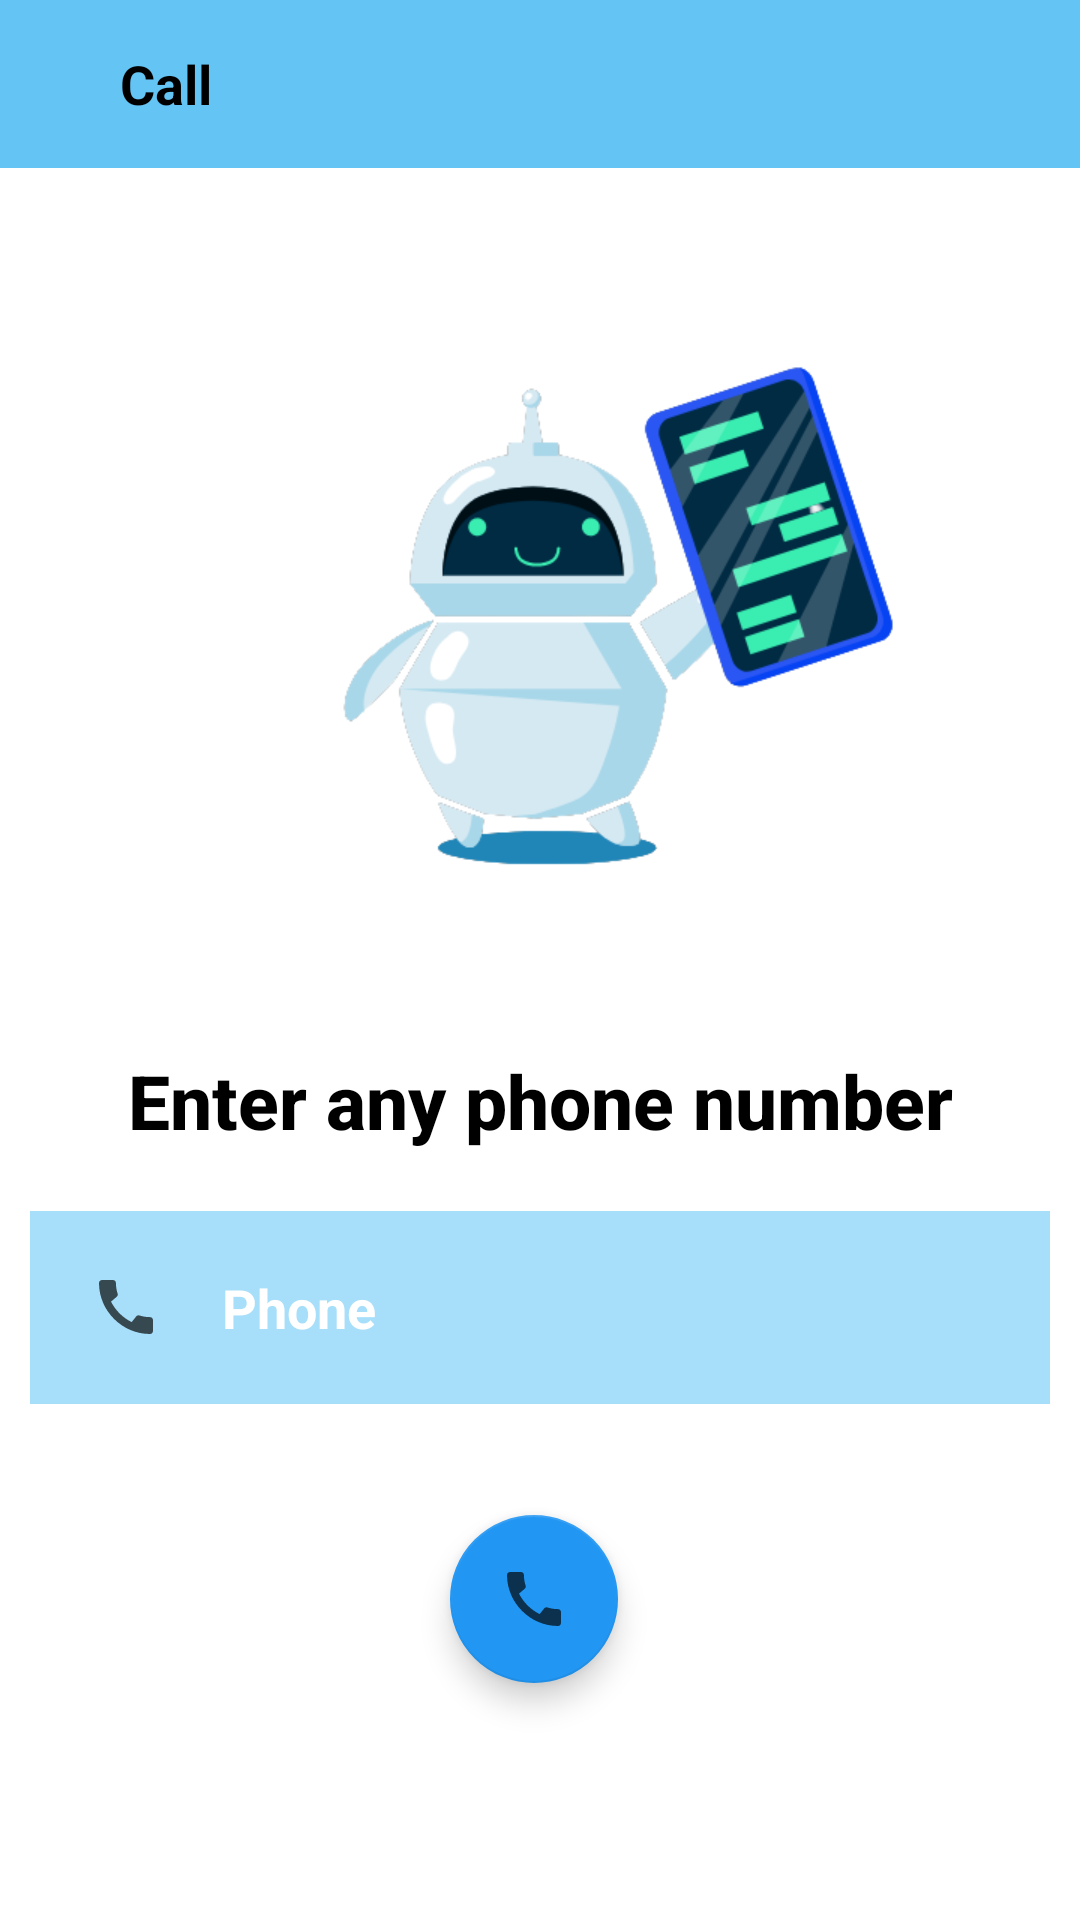

This screen was rendered from an Android layout file. Write that file and the resources it references.
<!-- AndroidManifest.xml: application theme Theme.Chat -->
<!-- res/layout/activity_call.xml -->
<?xml version="1.0" encoding="utf-8"?>
<RelativeLayout xmlns:android="http://schemas.android.com/apk/res/android"
    xmlns:app="http://schemas.android.com/apk/res-auto"
    xmlns:tools="http://schemas.android.com/tools"
    android:layout_width="match_parent"
    android:background="@color/white"
    android:layout_height="match_parent"
    tools:context=".CallActivity">


    <LinearLayout
        android:id="@+id/action_bar"
        android:layout_width="match_parent"
        android:layout_height="?actionBarSize"
        android:background="#64C4F4"
        android:orientation="horizontal">

        <ImageView
            android:layout_width="wrap_content"
            android:layout_height="wrap_content"
            android:padding="5dp"
            android:layout_margin="10dp"
            android:src="@drawable/ic_baseline_arrow_back_24"
            android:foreground="?selectableItemBackground"
            android:id="@+id/iv_back"/>

        <TextView
            android:layout_width="wrap_content"
            android:layout_height="wrap_content"
            android:text="Call"
            android:layout_gravity="center_vertical"
            android:textSize="18dp"
            android:textStyle="bold"
            android:textColor="@color/black"
            android:layout_marginStart="10dp"/>



    </LinearLayout>

    <ImageView
        android:id="@+id/imageView"
        android:layout_width="250dp"
        android:layout_marginLeft="80dp"
        android:layout_marginTop="80dp"
        android:layout_height="250dp"
        app:srcCompat="@drawable/final1" />

    <TextView
        android:layout_width="match_parent"
        android:layout_height="wrap_content"
        android:fontFamily="sans-serif-medium"
        android:gravity="center"
        android:id="@+id/heading"
        android:layout_marginTop="350dp"
        android:text="Enter any phone number"
        android:textColor="@color/black"
        android:textSize="25dp"
        android:textStyle="bold" />

    <EditText
        android:id="@+id/phnEditText"
        android:layout_width="match_parent"
        android:layout_height="wrap_content"
        android:layout_marginStart="10dp"
        android:layout_marginEnd="10dp"
        android:layout_marginBottom="7dp"
        android:background="#9064C4F4"
        android:drawableLeft="@drawable/ic_baseline_call_24"
        android:drawablePadding="20dp"
        android:hint="Phone"
        android:layout_marginTop="20dp"
        android:layout_below="@+id/heading"
        android:padding="20dp"
        android:textColor="@color/black"
        android:textColorHint="@color/white"
        android:textStyle="bold" />

    <com.google.android.material.floatingactionbutton.FloatingActionButton
        android:id="@+id/callbtn"
        android:layout_width="wrap_content"
        android:layout_height="wrap_content"
        android:layout_below="@+id/phnEditText"
        android:layout_marginTop="30dp"
        android:layout_marginLeft="150dp"
        android:clickable="true"
        app:srcCompat="@drawable/ic_baseline_call_24" />

</RelativeLayout>
<!-- resources referenced by this layout -->
<resources>
  <color name="black">#FF000000</color>
  <color name="white">#FFFFFFFF</color>
  <!-- drawable final1: png bitmap (drawable-v24, 45346 bytes) -->
  <!-- drawable ic_baseline_call_24 (drawable) -->
  <vector android:alpha="0.68" android:height="24dp"
      android:tint="#000000" android:viewportHeight="24"
      android:viewportWidth="24" android:width="24dp" xmlns:android="http://schemas.android.com/apk/res/android">
      <path android:fillColor="@android:color/white" android:pathData="M20.01,15.38c-1.23,0 -2.42,-0.2 -3.53,-0.56 -0.35,-0.12 -0.74,-0.03 -1.01,0.24l-1.57,1.97c-2.83,-1.35 -5.48,-3.9 -6.89,-6.83l1.95,-1.66c0.27,-0.28 0.35,-0.67 0.24,-1.02 -0.37,-1.11 -0.56,-2.3 -0.56,-3.53 0,-0.54 -0.45,-0.99 -0.99,-0.99H4.19C3.65,3 3,3.24 3,3.99 3,13.28 10.73,21 20.01,21c0.71,0 0.99,-0.63 0.99,-1.18v-3.45c0,-0.54 -0.45,-0.99 -0.99,-0.99z"/>
  </vector>
  <style name="Theme.Chat" parent="Theme.MaterialComponents.DayNight.DarkActionBar">
          
          <item name="colorPrimary">@color/blue_500</item>
          <item name="colorPrimaryVariant">@color/purple_700</item>
          <item name="colorOnPrimary">@color/white</item>
          
          <item name="colorSecondary">@color/teal_200</item>
          <item name="colorSecondaryVariant">@color/teal_700</item>
          <item name="colorOnSecondary">@color/black</item>
          
          <item name="android:statusBarColor">@color/blue_200</item>
          
      </style>
  <color name="blue_500">#03A9F4</color>
  <color name="purple_700">#FF3700B3</color>
  <color name="teal_200">#2196F3</color>
  <color name="teal_700">#FF018786</color>
  <color name="blue_200">#64C4F4</color>
</resources>
